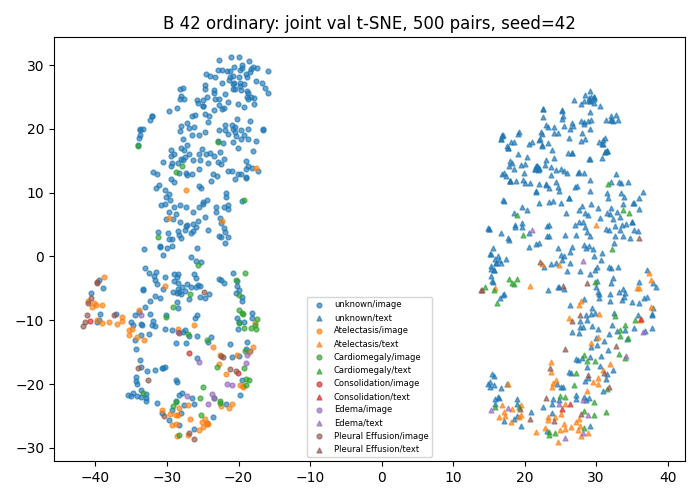

The data file committed next to this chart (first rows):
study_id, modality, x, y, first_known_positive_class
54463996, image, -28.69, 6.716, -1
50654210, image, -40.56, -6.469, 4
51091306, image, -18.98, 12.37, -1
50238983, image, -17.6, 18.02, -1
55502216, image, -28.72, -13.59, -1
53140416, image, -20.89, 20.63, -1
52768607, image, -28.09, 2.852, -1
52588506, image, -21.41, 24.21, -1
50234779, image, -27.72, -11.81, -1
53493063, image, -25.89, -4.845, -1
50188291, image, -17.41, -9.797, 1
53298708, image, -18.86, -13.47, -1
56164431, image, -32.32, 21.46, -1
59729567, image, -20.28, -5.652, -1
53305998, image, -30.08, -9.194, -1
51504625, image, -24.3, -23.08, 3
50657117, image, -24.99, -26.7, 0
53637293, image, -29.28, 1.712, -1
52416806, image, -36.29, -9.46, 0
50929718, image, -18.9, -16.74, 3
50944240, image, -22.34, 23.04, -1
52231612, image, -39.72, -10.21, -1
59447854, image, -26.91, -6.684, -1
56935382, image, -20.25, 21.57, -1
54105263, image, -28.67, -19.37, -1
50711316, image, -28.49, -2.673, -1
51122219, image, -28.96, -3.901, -1
53101623, image, -29.82, 3.716, -1
57639588, image, -29.78, 9.805, -1
56048922, image, -24.65, 26.25, -1
50588811, image, -28.99, -2.706, -1
54471191, image, -19.83, -21.69, -1
55351892, image, -16.23, 26.35, -1
50442260, image, -28.49, -11.77, 3
53789311, image, -26.68, 3.648, -1
50881381, image, -35.34, -11.49, 0
52184063, image, -29.03, 7.824, -1
57972960, image, -23.45, 26.16, -1
51699413, image, -21.78, -23.17, -1
54578441, image, -23.84, 11.83, -1
50164147, image, -23.56, -14.14, 0
52524203, image, -33.25, 1.176, -1
59656845, image, -22.74, 23.67, -1
52795577, image, -28.33, -11.96, 4
50284900, image, -28.65, -3.144, -1
50814392, image, -20.9, -20.08, 3
59555245, image, -26.45, 12.95, -1
53920553, image, -18.14, 13.94, -1
50251426, image, -27.78, 26.46, -1
56727055, image, -19.68, 19.81, -1
53457595, image, -25, 23.56, -1
55095694, image, -20.15, -4.667, -1
55616344, image, -33.09, -1.791, -1
51723581, image, -28.15, 19.68, -1
51477487, image, -24.68, 26.81, -1
55955751, image, -29.41, 14.15, -1
52400358, image, -16.73, 27.23, -1
51233470, image, -22.61, -15.41, 0
50229298, image, -31.05, 11.24, -1
55360294, image, -18.75, 28.06, -1
... 940 more rows
